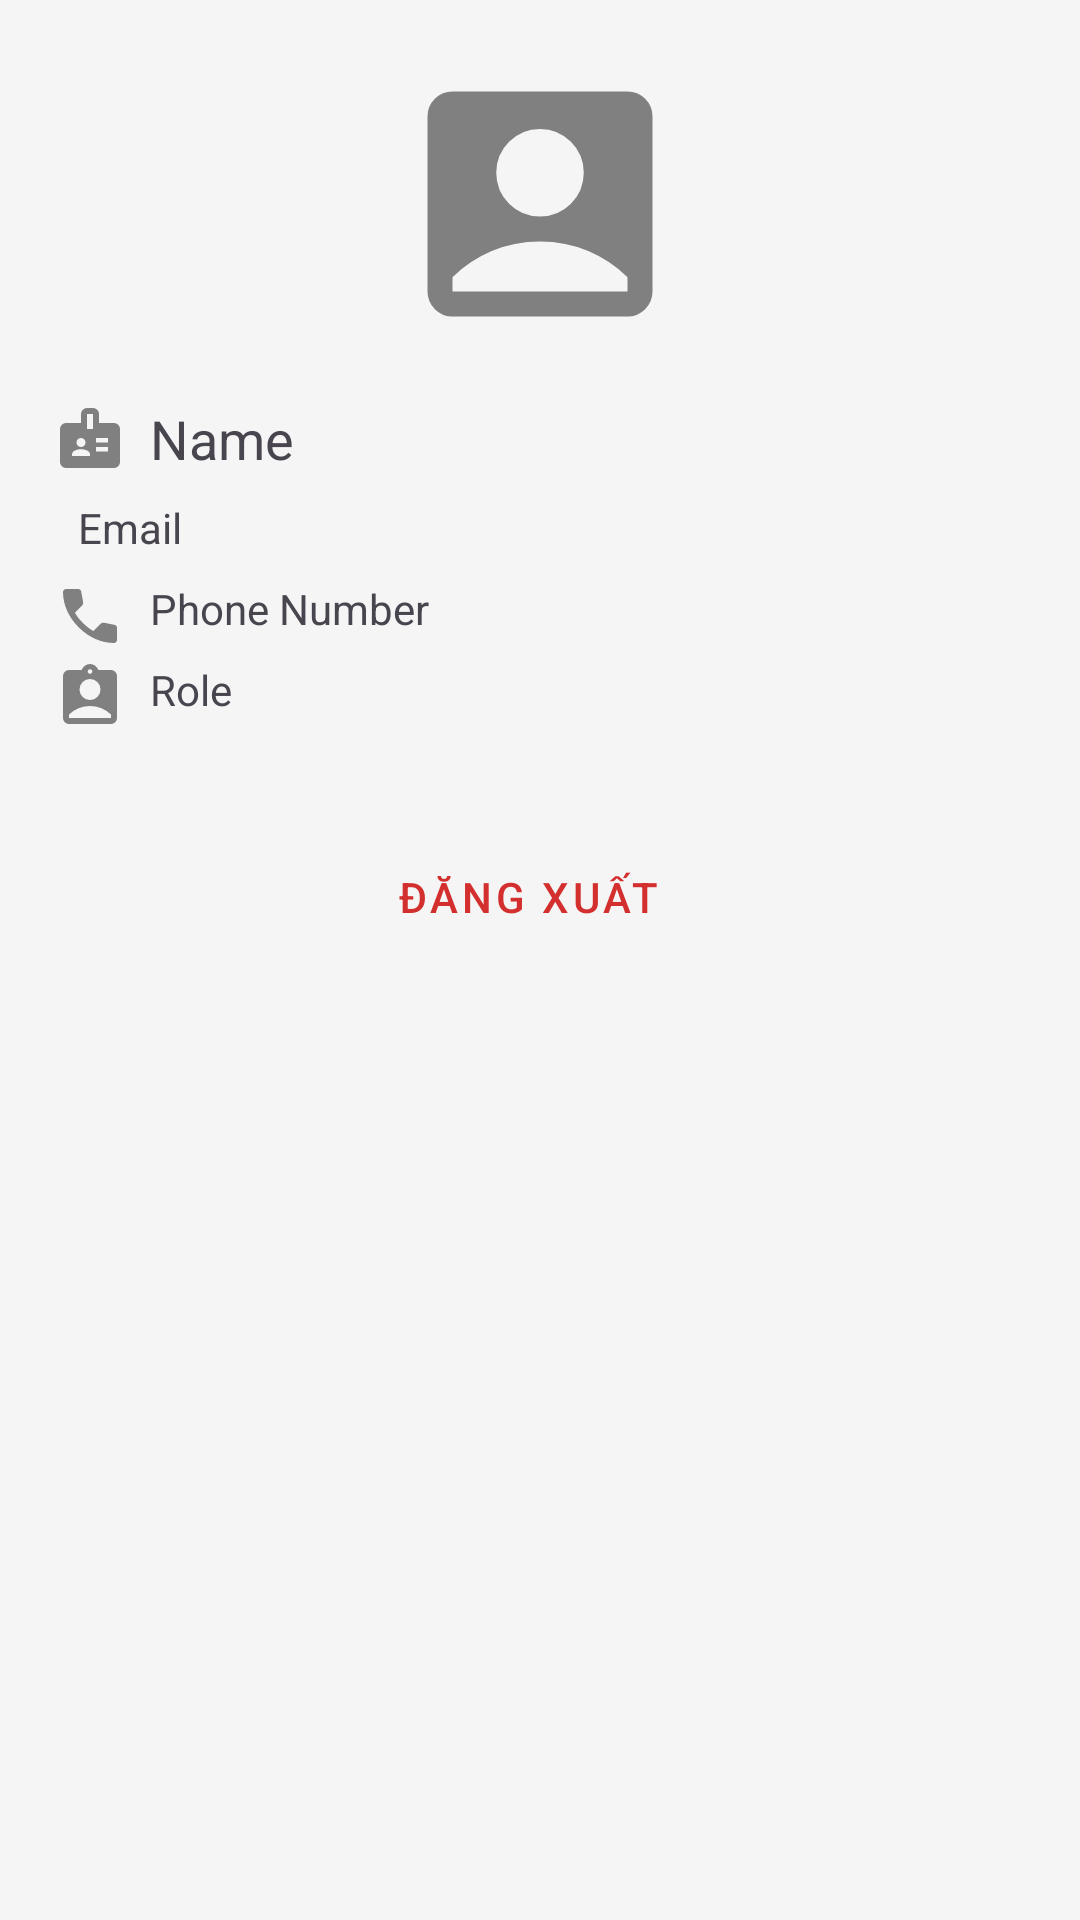

Write the Android layout XML for this screen, with the resource values it uses.
<!-- AndroidManifest.xml: application theme Theme.ShoeShop -->
<!-- res/layout/activity_staff_profile.xml -->
<?xml version="1.0" encoding="utf-8"?>
<LinearLayout xmlns:android="http://schemas.android.com/apk/res/android"
    xmlns:app="http://schemas.android.com/apk/res-auto"
    android:layout_width="match_parent"
    android:layout_height="wrap_content"
    android:layout_marginTop="28dp"
    android:orientation="vertical"
    android:padding="18dp">

    
    <ImageView
        android:id="@+id/ivAvatar"
        android:layout_width="100dp"
        android:layout_height="100dp"
        android:layout_gravity="center"
        android:layout_marginBottom="16dp"
        android:contentDescription="Avatar"
        android:src="@drawable/ic_account_box"
        app:tint="@color/gray" />

    
    <LinearLayout
        android:layout_width="wrap_content"
        android:layout_height="wrap_content"
        android:orientation="horizontal">

        <ImageView
            android:layout_width="wrap_content"
            android:layout_height="wrap_content"
            android:src="@drawable/ic_badge"
            app:tint="@color/gray" />

        <TextView
            android:id="@+id/tvName"
            android:layout_width="match_parent"
            android:layout_height="wrap_content"
            android:layout_marginStart="8dp"
            android:layout_marginBottom="8dp"
            android:text="Name"
            android:textSize="18sp" />
    </LinearLayout>

    
    <LinearLayout
        android:layout_width="wrap_content"
        android:layout_height="wrap_content"
        android:orientation="horizontal">

        <ImageView
            android:layout_width="wrap_content"
            android:layout_height="wrap_content"
            android:src="@drawable/ic_mail"
            app:tint="@color/gray" />

        <TextView
            android:id="@+id/tvEmail"
            android:layout_width="match_parent"
            android:layout_height="wrap_content"
            android:layout_marginStart="8dp"
            android:layout_marginBottom="8dp"
            android:text="Email" />
    </LinearLayout>
    
    <LinearLayout
        android:layout_width="wrap_content"
        android:layout_height="wrap_content"
        android:orientation="horizontal">

        <ImageView
            android:layout_width="wrap_content"
            android:layout_height="wrap_content"
            android:src="@drawable/ic_call"
            app:tint="@color/gray" />

        <TextView
            android:id="@+id/tvPhone"
            android:layout_width="match_parent"
            android:layout_height="wrap_content"
            android:layout_marginStart="8dp"
            android:layout_marginBottom="8dp"
            android:text="Phone Number" />
    </LinearLayout>
    
    <LinearLayout
        android:layout_width="wrap_content"
        android:layout_height="wrap_content"
        android:orientation="horizontal">

        <ImageView
            android:layout_width="wrap_content"
            android:layout_height="wrap_content"
            android:src="@drawable/ic_assignment_ind"
            app:tint="@color/gray" />

        <TextView
            android:id="@+id/tvRole"
            android:layout_width="match_parent"
            android:layout_height="wrap_content"
            android:layout_marginStart="8dp"
            android:layout_marginBottom="16dp"
            android:text="Role" />
    </LinearLayout>
    
    <LinearLayout
        android:layout_width="wrap_content"
        android:layout_height="wrap_content"
        android:layout_gravity="center_horizontal"
        android:gravity="center_vertical"
        android:orientation="horizontal"
        android:padding="16dp">

        <com.google.android.material.button.MaterialButton
            android:id="@+id/btnLogout"
            style="@style/Widget.MaterialComponents.Button.TextButton"
            android:layout_width="wrap_content"
            android:layout_height="wrap_content"
            android:backgroundTint="@android:color/transparent"
            android:elevation="0dp"
            android:paddingStart="16dp"
            android:paddingTop="12dp"
            android:paddingEnd="24dp"
            android:paddingBottom="12dp"
            android:stateListAnimator="@null"
            android:text="Đăng Xuất"
            android:textColor="@color/red_logout"
            app:cornerRadius="24dp"
            app:icon="@drawable/ic_logout2"
            app:iconPadding="8dp"
            app:iconTint="@color/red_logout"
            app:rippleColor="@color/red_logout_ripple" />
    </LinearLayout>

</LinearLayout>
<!-- resources referenced by this layout -->
<resources>
  <color name="gray">#808080</color>
  <color name="red_logout">#D32F2F</color>
  <color name="red_logout_ripple">#20D32F2F</color>
  <!-- drawable ic_account_box (drawable) -->
  <vector xmlns:android="http://schemas.android.com/apk/res/android"
      android:width="24dp"
      android:height="24dp"
      android:viewportWidth="960"
      android:viewportHeight="960">
    <path
        android:pathData="M480,520q58,0 99,-41t41,-99q0,-58 -41,-99t-99,-41q-58,0 -99,41t-41,99q0,58 41,99t99,41ZM200,840q-33,0 -56.5,-23.5T120,760v-560q0,-33 23.5,-56.5T200,120h560q33,0 56.5,23.5T840,200v560q0,33 -23.5,56.5T760,840L200,840ZM200,760h560v-46q-54,-53 -125.5,-83.5T480,600q-83,0 -154.5,30.5T200,714v46Z"
        android:fillColor="#1f1f1f"/>
  </vector>
  <!-- drawable ic_assignment_ind (drawable) -->
  <vector xmlns:android="http://schemas.android.com/apk/res/android"
      android:width="24dp"
      android:height="24dp"
      android:viewportWidth="960"
      android:viewportHeight="960">
    <path
        android:pathData="M200,840q-33,0 -56.5,-23.5T120,760v-560q0,-33 23.5,-56.5T200,120h168q14,-36 44,-58t68,-22q38,0 68,22t44,58h168q33,0 56.5,23.5T840,200v560q0,33 -23.5,56.5T760,840L200,840ZM480,170q13,0 21.5,-8.5T510,140q0,-13 -8.5,-21.5T480,110q-13,0 -21.5,8.5T450,140q0,13 8.5,21.5T480,170ZM480,520q58,0 99,-41t41,-99q0,-58 -41,-99t-99,-41q-58,0 -99,41t-41,99q0,58 41,99t99,41ZM200,760h560v-46q-54,-53 -125.5,-83.5T480,600q-83,0 -154.5,30.5T200,714v46Z"
        android:fillColor="#1f1f1f"/>
  </vector>
  <!-- drawable ic_call (drawable) -->
  <vector xmlns:android="http://schemas.android.com/apk/res/android"
      android:width="24dp"
      android:height="24dp"
      android:viewportWidth="960"
      android:viewportHeight="960">
    <path
        android:pathData="M798,840q-125,0 -247,-54.5T329,631Q229,531 174.5,409T120,162q0,-18 12,-30t30,-12h162q14,0 25,9.5t13,22.5l26,140q2,16 -1,27t-11,19l-97,98q20,37 47.5,71.5T387,574q31,31 65,57.5t72,48.5l94,-94q9,-9 23.5,-13.5T670,570l138,28q14,4 23,14.5t9,23.5v162q0,18 -12,30t-30,12Z"
        android:fillColor="#1f1f1f"/>
  </vector>
  <style name="Theme.ShoeShop" parent="Base.Theme.ShoeShop" />
  <style name="Base.Theme.ShoeShop" parent="Theme.Material3.DayNight.NoActionBar">
          
          <item name="android:colorControlHighlight">@android:color/transparent</item>
          
          <item name="android:windowBackground">@color/background_light</item>
          <item name="colorBackground">@color/background_light</item>
          <item name="colorOnBackground">@color/text_primary_light</item>
          <item name="colorSecondaryText">@color/text_secondary_light</item>
          <item name="colorCardBackground">@color/card_background_light</item>
          <item name="switchStyle">@style/CustomSwitch</item>
  
      </style>
  <color name="background_light">#F5F5F5</color>
  <color name="text_primary_light">#000000</color>
  <color name="text_secondary_light">#888888</color>
  <color name="card_background_light">#FFFFFF</color>
  <style name="CustomSwitch" parent="Widget.AppCompat.CompoundButton.Switch">
          <item name="android:thumbTint">@color/colorAccent</item>
          <item name="android:trackTint">@color/nav_unselected</item>
      </style>
  <color name="colorAccent">#FF03DAC5</color>
  <color name="nav_unselected">#8A8A8A</color>
</resources>
